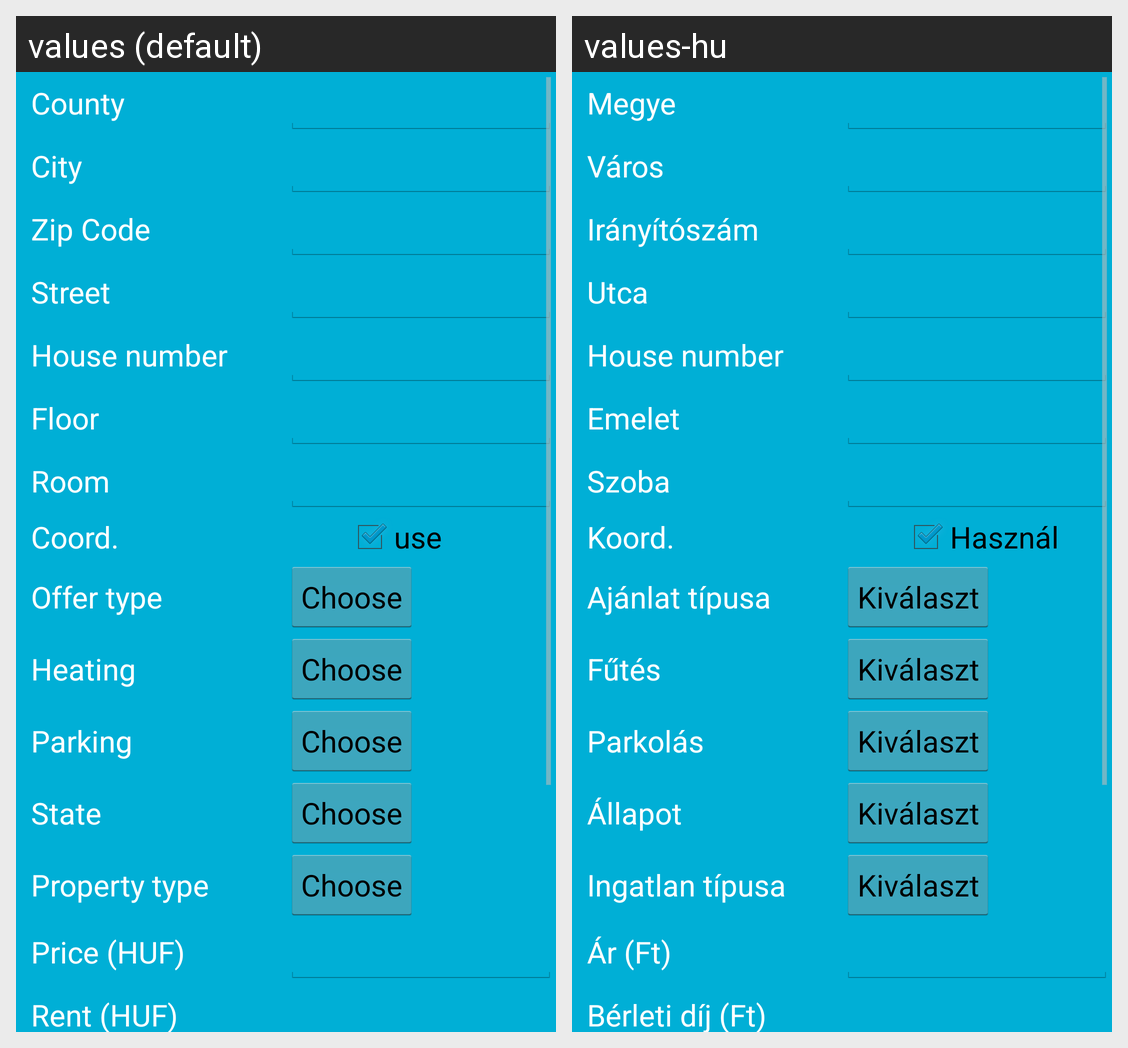

This grid shows one Android layout under two languages. Give, for every string resource on the screen, its name, the default text and each shown locale's text.
Android screen res/layout/activity_upload.xml rendered under 2 locales, left to right: values (default), values-hu. Device: Nexus 5 (rendered at 1080×1920; each locale shown at half size, 540×960, under a caption strip naming it); theme AppTheme.
Strings drawn on this screen, with the default value and each locale's value (text and hints the layout hard-codes, and strings that could not be matched under every locale, appear in the picture but are not listed):

county
  values: County
  values-hu: Megye

city
  values: City
  values-hu: Város

zipcode
  values: Zip Code
  values-hu: Irányítószám

street
  values: Street
  values-hu: Utca

house_number
  values: House number
  values-hu: House number  [not translated; the default value is used]

floor
  values: Floor
  values-hu: Emelet

room
  values: Room
  values-hu: Szoba

coord
  values: Coord.
  values-hu: Koord.

use
  values: use
  values-hu: Használ

offer
  values: Offer type
  values-hu: Ajánlat típusa

choose
  values: Choose
  values-hu: Kiválaszt

heating
  values: Heating
  values-hu: Fűtés

parking
  values: Parking
  values-hu: Parkolás

state
  values: State
  values-hu: Állapot

type
  values: Property type
  values-hu: Ingatlan típusa

price
  values: Price (HUF)
  values-hu: Ár (Ft)

rent
  values: Rent (HUF)
  values-hu: Bérleti díj (Ft)
